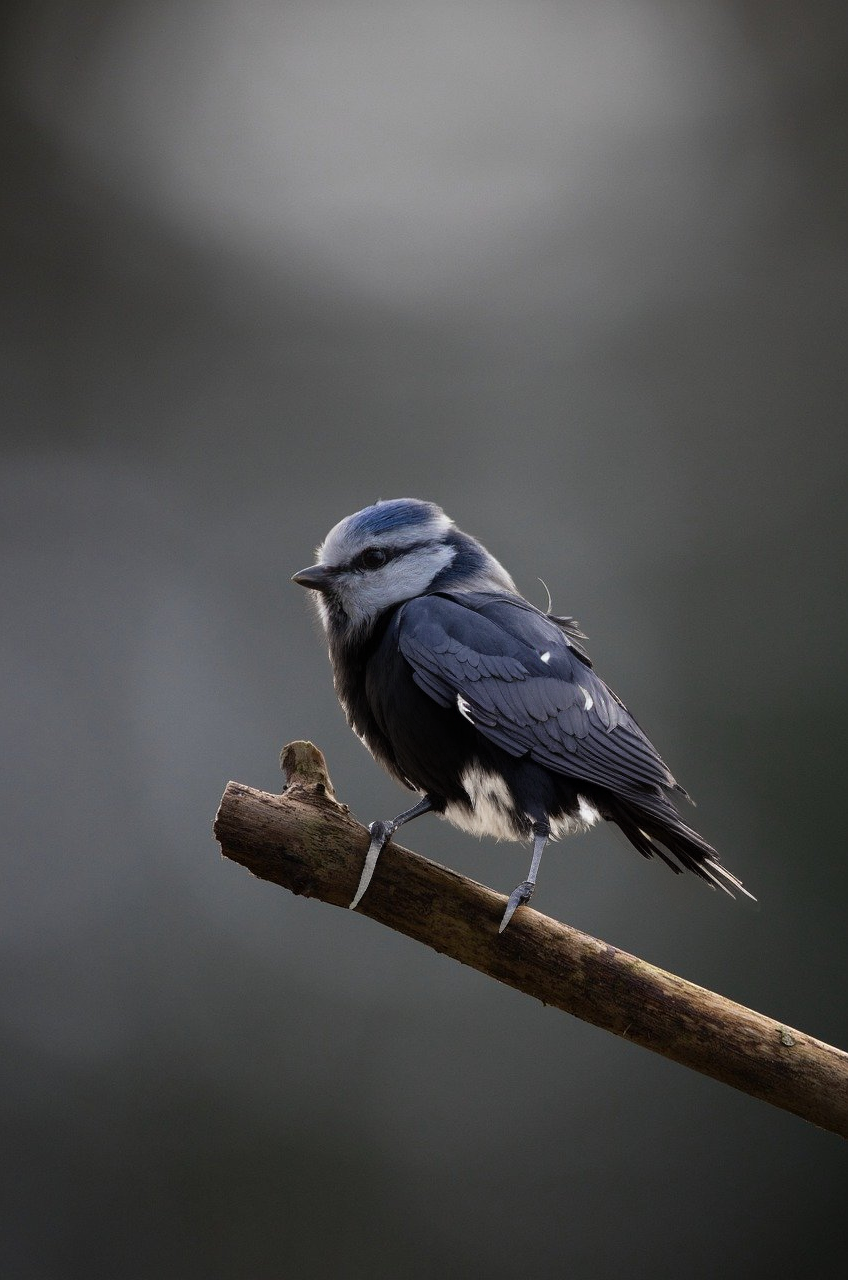
Generation parameters embedded in this image by AUTOMATIC1111 Stable Diffusion web UI or a fork of it (Forge, ...) (PNG 'parameters' text chunk):
crow on branch
Steps: 20, Sampler: DDIM, CFG scale: 7.5, Seed: 2048137178, Size: 848x1280, Model: Uminosachi/deliberate_v3-inpainting